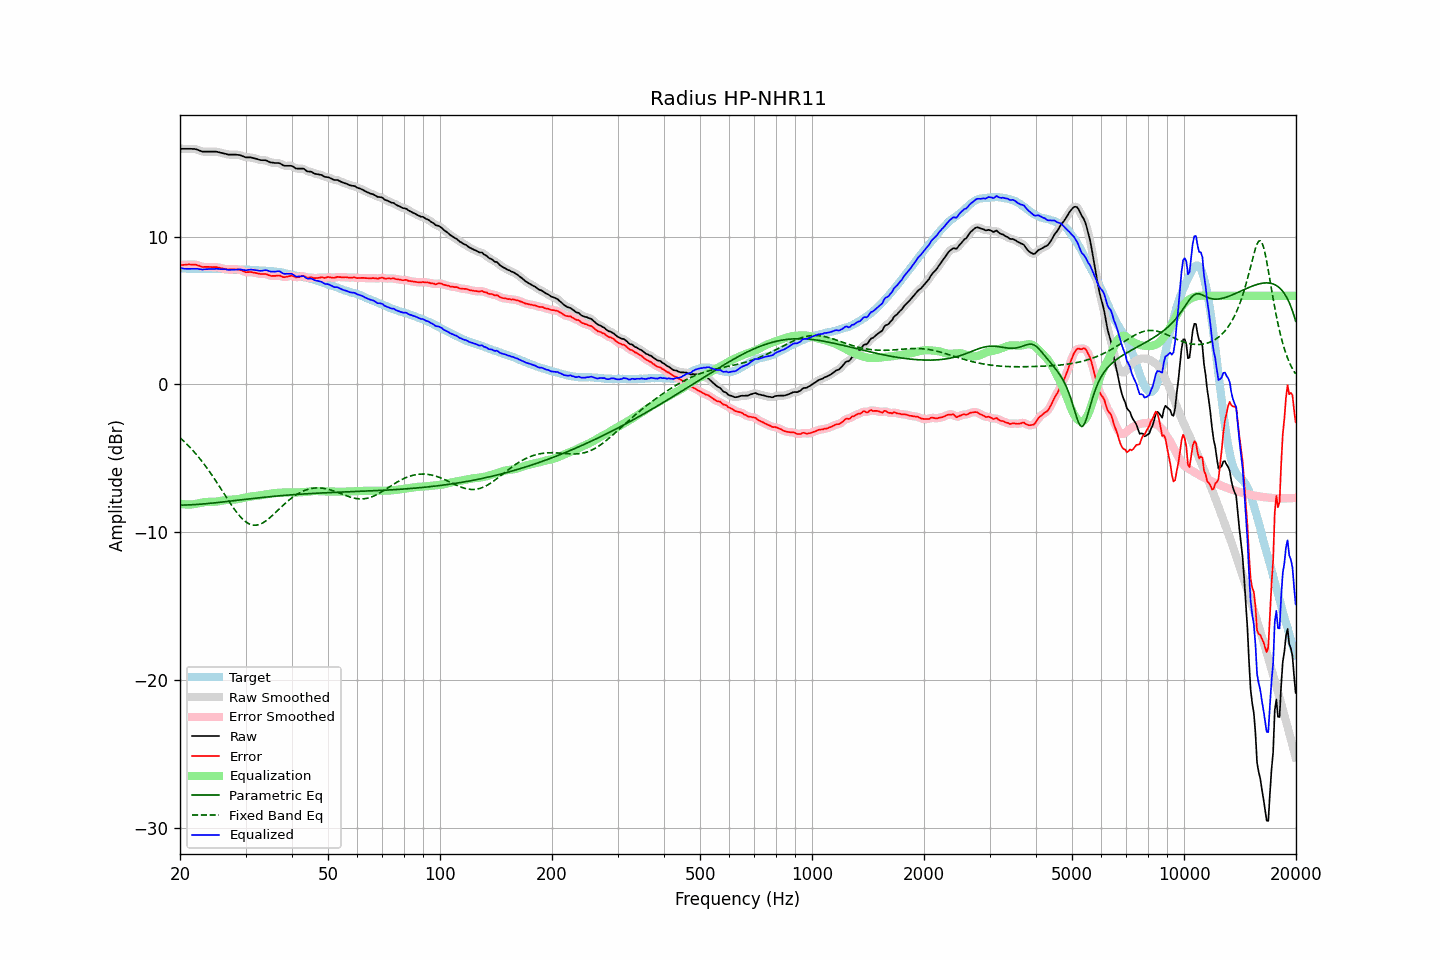

The table this chart was drawn from, first rows:
frequency, raw, error, smoothed, error_smoothed, equalization, parametric_eq, fixed_band_eq, equalized_raw, equalized_smoothed, target
20.00, 15.95, 8.08, 15.95, 8.08, -8.06, -8.17, -3.60, 7.88, 7.88, 7.87
20.20, 15.95, 8.09, 15.95, 8.09, -8.09, -8.17, -3.70, 7.86, 7.86, 7.86
20.40, 15.95, 8.09, 15.95, 8.10, -8.10, -8.16, -3.80, 7.85, 7.85, 7.86
20.61, 15.95, 8.10, 15.95, 8.10, -8.11, -8.16, -3.90, 7.84, 7.84, 7.85
20.81, 15.95, 8.11, 15.95, 8.11, -8.12, -8.16, -4.01, 7.83, 7.83, 7.84
21.02, 15.95, 8.12, 15.95, 8.12, -8.13, -8.15, -4.12, 7.82, 7.82, 7.83
21.23, 15.95, 8.12, 15.95, 8.12, -8.13, -8.15, -4.23, 7.82, 7.82, 7.83
21.44, 15.95, 8.11, 15.95, 8.12, -8.12, -8.14, -4.35, 7.83, 7.83, 7.84
21.66, 15.94, 8.11, 15.95, 8.12, -8.11, -8.14, -4.47, 7.83, 7.83, 7.83
21.87, 15.94, 8.11, 15.93, 8.11, -8.10, -8.13, -4.59, 7.84, 7.84, 7.83
22.09, 15.92, 8.10, 15.91, 8.10, -8.08, -8.12, -4.71, 7.84, 7.84, 7.82
22.31, 15.88, 8.06, 15.88, 8.07, -8.05, -8.12, -4.84, 7.83, 7.83, 7.81
22.54, 15.84, 8.04, 15.84, 8.03, -8.03, -8.11, -4.98, 7.81, 7.81, 7.80
22.76, 15.80, 7.99, 15.80, 7.99, -8.01, -8.10, -5.11, 7.79, 7.79, 7.81
22.99, 15.76, 7.95, 15.77, 7.96, -7.99, -8.09, -5.25, 7.77, 7.78, 7.81
23.22, 15.76, 7.96, 15.76, 7.95, -7.97, -8.08, -5.39, 7.79, 7.79, 7.80
23.45, 15.76, 7.96, 15.76, 7.95, -7.96, -8.07, -5.54, 7.80, 7.80, 7.80
23.69, 15.76, 7.96, 15.76, 7.96, -7.95, -8.06, -5.69, 7.81, 7.81, 7.80
23.92, 15.76, 7.96, 15.76, 7.95, -7.95, -8.05, -5.84, 7.81, 7.81, 7.80
24.16, 15.76, 7.95, 15.76, 7.95, -7.95, -8.04, -6.00, 7.81, 7.81, 7.81
24.40, 15.76, 7.94, 15.76, 7.94, -7.95, -8.03, -6.15, 7.81, 7.81, 7.82
24.65, 15.76, 7.94, 15.76, 7.94, -7.94, -8.02, -6.32, 7.82, 7.82, 7.82
24.89, 15.76, 7.94, 15.76, 7.94, -7.93, -8.01, -6.48, 7.82, 7.82, 7.82
25.14, 15.75, 7.94, 15.74, 7.93, -7.92, -8.00, -6.65, 7.83, 7.82, 7.81
25.39, 15.72, 7.91, 15.72, 7.91, -7.90, -7.98, -6.81, 7.82, 7.82, 7.81
25.65, 15.69, 7.88, 15.69, 7.89, -7.88, -7.97, -6.98, 7.81, 7.81, 7.81
25.91, 15.67, 7.86, 15.67, 7.86, -7.86, -7.96, -7.15, 7.81, 7.80, 7.80
26.16, 15.64, 7.84, 15.64, 7.84, -7.84, -7.95, -7.32, 7.80, 7.80, 7.80
26.43, 15.62, 7.83, 15.61, 7.82, -7.83, -7.94, -7.49, 7.79, 7.79, 7.79
26.69, 15.59, 7.80, 15.59, 7.80, -7.81, -7.92, -7.66, 7.78, 7.78, 7.79
26.96, 15.56, 7.78, 15.57, 7.79, -7.80, -7.91, -7.83, 7.76, 7.77, 7.78
27.23, 15.56, 7.79, 15.56, 7.78, -7.79, -7.90, -8.00, 7.76, 7.76, 7.77
27.50, 15.56, 7.79, 15.56, 7.79, -7.79, -7.88, -8.16, 7.77, 7.76, 7.77
27.77, 15.56, 7.79, 15.56, 7.79, -7.79, -7.87, -8.32, 7.77, 7.77, 7.77
28.05, 15.56, 7.79, 15.56, 7.79, -7.79, -7.86, -8.47, 7.77, 7.77, 7.77
28.33, 15.55, 7.78, 15.55, 7.79, -7.78, -7.85, -8.62, 7.77, 7.77, 7.76
28.62, 15.54, 7.79, 15.54, 7.78, -7.76, -7.83, -8.76, 7.78, 7.78, 7.75
28.90, 15.53, 7.77, 15.52, 7.76, -7.74, -7.82, -8.89, 7.79, 7.78, 7.76
29.19, 15.50, 7.74, 15.49, 7.73, -7.72, -7.81, -9.01, 7.78, 7.78, 7.76
29.48, 15.45, 7.68, 15.45, 7.68, -7.69, -7.80, -9.12, 7.76, 7.76, 7.77
29.78, 15.41, 7.64, 15.41, 7.64, -7.67, -7.78, -9.22, 7.74, 7.74, 7.77
30.08, 15.37, 7.59, 15.38, 7.61, -7.64, -7.77, -9.30, 7.73, 7.74, 7.78
30.38, 15.37, 7.60, 15.37, 7.60, -7.62, -7.76, -9.38, 7.75, 7.75, 7.76
30.68, 15.37, 7.61, 15.37, 7.61, -7.60, -7.74, -9.43, 7.77, 7.76, 7.76
30.99, 15.37, 7.62, 15.36, 7.61, -7.59, -7.73, -9.48, 7.78, 7.77, 7.75
31.30, 15.34, 7.59, 15.34, 7.59, -7.57, -7.72, -9.51, 7.77, 7.77, 7.75
31.61, 15.31, 7.56, 15.32, 7.57, -7.56, -7.71, -9.52, 7.75, 7.76, 7.75
31.93, 15.29, 7.55, 15.29, 7.55, -7.55, -7.70, -9.52, 7.74, 7.74, 7.74
32.24, 15.26, 7.53, 15.25, 7.52, -7.53, -7.68, -9.51, 7.73, 7.72, 7.73
32.57, 15.22, 7.50, 15.22, 7.50, -7.52, -7.67, -9.49, 7.70, 7.70, 7.72
32.89, 15.19, 7.48, 15.19, 7.48, -7.50, -7.66, -9.45, 7.69, 7.69, 7.71
33.22, 15.18, 7.47, 15.18, 7.48, -7.48, -7.65, -9.40, 7.70, 7.70, 7.71
33.55, 15.18, 7.48, 15.18, 7.48, -7.46, -7.64, -9.34, 7.72, 7.72, 7.70
33.89, 15.18, 7.48, 15.17, 7.47, -7.44, -7.63, -9.26, 7.74, 7.73, 7.70
34.23, 15.15, 7.46, 15.14, 7.45, -7.42, -7.62, -9.19, 7.73, 7.72, 7.69
34.57, 15.09, 7.40, 15.09, 7.41, -7.41, -7.60, -9.10, 7.68, 7.69, 7.69
34.92, 15.04, 7.37, 15.05, 7.37, -7.39, -7.59, -9.01, 7.65, 7.66, 7.67
35.27, 15.02, 7.34, 15.02, 7.35, -7.38, -7.58, -8.91, 7.64, 7.64, 7.68
35.62, 15.01, 7.35, 15.00, 7.34, -7.37, -7.57, -8.81, 7.64, 7.63, 7.66
35.97, 14.99, 7.35, 15.00, 7.35, -7.36, -7.56, -8.71, 7.63, 7.64, 7.64
... 635 more rows
